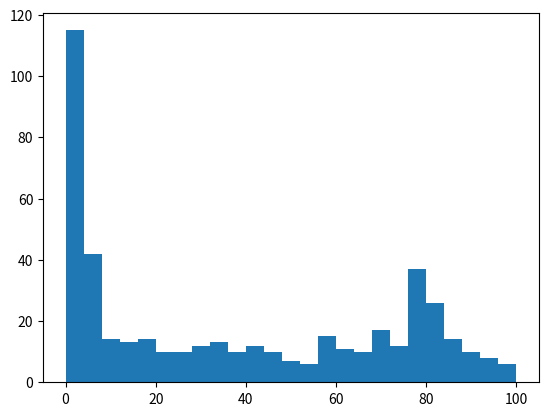

Here is the Python script that generated this plot: (Note: this script raises an exception after producing the figure.)
# from scipy.stats import exponweib
# import matplotlib.pyplot as plt
# import numpy as np

# fig, ax = plt.subplots(1, 1)

# a, c = 2.89, 1.95
# mean, var, skew, kurt = exponweib.stats(a, c, moments='mvsk')


# x = np.linspace(exponweib.ppf(0.01, a, c),
#             exponweib.ppf(0.99, a, c), 100)
# ax.plot(x, exponweib.pdf(x, a, c),
#     'r-', lw=5, alpha=0.6, label='exponweib pdf')


# rv = exponweib(a, c)
# ax.plot(x, rv.pdf(x), 'k-', lw=2, label='frozen pdf')

# vals = exponweib.ppf([0.001, 0.5, 0.999], a, c)
# np.allclose([0.001, 0.5, 0.999], exponweib.cdf(vals, a, c))

# r = exponweib.rvs(a, c, size=1000)

# ax.hist(r, density=True, histtype='stepfilled', alpha=0.2)
# ax.legend(loc='best', frameon=False)
# plt.show()


# import scipy.stats as ss
# import matplotlib.pyplot as plt
# import numpy as np

# N=30
# counts, bins = np.histogram(x, bins=N)
# bin_width = bins[1]-bins[0]
# total_count = float(sum(counts))

# f, ax = plt.subplots(1, 1)
# f.suptitle(query_uri)

# ax.bar(bins[:-1]+bin_width/2., counts, align='center', width=.85*bin_width)
# ax.grid('on')
# def fit_pdf(x, name='lognorm', color='r'):
#     dist = getattr(ss, name)  # params = shape, loc, scale
#     # dist = ss.gamma  # 3 params

#     params = dist.fit(x, loc=0)  # 1-day lag minimum for shipping
#     y = dist.pdf(bins, *params)*total_count*bin_width
#     sqerror_sum = np.log(sum(ci*(yi - ci)**2. for (ci, yi) in zip(counts, y)))
#     ax.plot(bins, y, color, lw=3, alpha=0.6, label='%s   err=%3.2f' % (name, sqerror_sum))
#     return y

# colors = ['r-', 'g-', 'r:', 'g:']

# for name, color in zip(['exponweib', 't', 'gamma'], colors): # 'lognorm', 'erlang', 'chi2', 'weibull_min', 
#     y = fit_pdf(x, name=name, color=color)

# ax.legend(loc='best', frameon=False)
# plt.show()


import itertools
from scipy import stats
import matplotlib.pyplot as plt
import numpy as np

xdata=np.array([1e-8,1,1,1,1,1,1,1,1,1,1,1,1,1,1,1,1,1,1,1,1,2,2,2,2,2,2,2,2,3,3,3,3,3,3,4,4,4,5,4,4,5,5,6,6,6,6,7,7,8,8,8,9,9,10,11,12,13,13,14,14,13,17,14,15,17,18,18,19,22,23,22,23,24,26,28,32,33,32,31,33,34,37,36,40,40,41,44,41,44,45,47,52,53,51,52,52,53,55,56,59,61,62,65,63,68,69,80,71,71,72,71,69,70,70,71,72,73,75,74,74,75,76,74,79,77,77,77,84,92,88,79,81,81,83,84,88,87,84,84,85,85,85,94,95,91,89,90,87,89,89,90,93,92,93,96,95,98,99,100,99,100,98,94,89,87,86,85,85,84,85,83,83,84,83,81,85,83,83,81,84,93,91,78,79,80,80,80,80,80,78,79,78,79,80,78,78,78,78,79,77,77,77,78,80,82,83,82,80,82,82,83,87,82,82,80,80,79,77,77,77,77,75,75,73,71,73,73,70,72,69,70,70,78,81,69,68,68,68,65,64,66,65,64,62,62,62,62,67,65,61,61,59,58,59,59,59,59,59,59,59,59,59,59,59,58,56,55,52,50,50,48,48,47,46,46,45,44,44,43,43,43,41,41,41,46,47,40,39,39,38,37,37,38,36,35,35,35,35,36,35,33,33,32,31,31,31,29,29,28,28,28,28,30,30,30,28,27,26,25,23,22,23,22,21,20,19,19,18,18,18,17,17,17,14,14,13,13,14,13,12,12,11,11,10,10,9,9,9,8,8,8,8,7,7,7,7,7,7,6,6,6,6,6,6,6,6,6,6,5,5,5,5,5,5,5,5,5,5,4,4,4,4,4,4,4,4,4,4,4,4,4,4,4,4,3,3,3,3,3,3,3,3,3,3,3,3,3,3,2,2,2,2,2,2,2,2,2,2,2,2,2,2,2,2,2,2,2,2,3,2,2,2,2,2,2,2,2,2,2,2,2,2,2,2,2,2,2,2,2,2,2,2,2])

# xdata=np.array([1e-8,120,120,120,120,120,120,120,120,120,120,120,120,120,120,120,120,120,120,120,120,60,60,60,60,60,60,2,2,3,3,3,3,3,3,4,4,4,5,4,4,5,5,120,120,120,120,7,7,8,8,8,9,9,10,11,12,13,13,14,14,13,17,14,15,17,18,18,19,22,23,22,23,24,26,28,32,33,32,31,33,34,37,36,40,40,41,44,41,44,45,47,52,53,51,52,52,53,55,56,59,61,62,65,63,68,69,80,71,71,72,71,69,70,70,71,72,73,75,74,74,75,76,74,79,77,77,77,84,92,88,79,81,81,83,84,88,87,84,84,85,85,85,94,95,91,89,90,87,89,89,90,93,92,93,96,95,98,99,100,99,100,98,94,89,87,86,85,85,84,85,83,83,84,83,81,85,83,83,81,84,93,91,78,79,80,80,80,80,80,78,79,78,79,80,78,78,78,78,79,77,77,77,78,80,82,83,82,80,82,82,83,87,82,82,80,80,79,77,77,77,77,75,75,73,71,73,73,70,72,69,70,70,78,81,69,68,68,68,65,64,66,65,64,62,62,62,62,67,65,61,61,59,58,59,59,59,59,59,59,59,59,59,59,59,58,56,55,52,50,50,48,48,47,46,46,45,44,44,43,43,43,41,41,41,46,47,40,39,39,38,37,37,38,36,35,35,35,35,36,35,33,33,32,31,31,31,29,29,28,28,28,28,30,30,30,28,27,26,25,23,22,23,22,21,20,19,19,18,18,18,17,17,17,14,14,13,13,14,13,12,12,11,11,10,10,9,9,9,8,8,8,8,7,7,7,7,7,7,120,120,120,120,120,120,120,120,120,120,5,5,5,5,5,5,5,5,5,5,4,4,4,4,4,4,4,4,4,4,4,4,4,4,4,4,3,3,3,3,3,3,3,3,3,3,3,3,3,3,60,60,60,60,60,60,60,60,60,60,60,60,60,60,60,60,60,60,2,2,3,60,60,60,60,60,60,60,60,60,60,60,60,60,60,60,60,60,60,60,60,60,2,2,2])
# stats.exponweib.fit(xdata, floc=0, f0=1)
# stats.weibull_min.fit(xdata, floc=0)
p0, p1, p2=stats.weibull_min.fit(xdata, floc=0)
ydata=stats.weibull_min.pdf(np.linspace(0, 120, 100), p0, p1, p2)
plt.hist(xdata, 25, normed=True)
plt.plot(np.linspace(0, 120, 100), ydata, '-')

# x2data=list(itertools.chain(*[[i,]*int(val) for i, val in enumerate(xdata)]))
# p0, p1, p2=stats.weibull_min.fit(x2data, floc=0)

# print(p0)
# print(p1)



# y2data=stats.weibull_min.pdf(np.linspace(0, 500, 100), p0, p1, p2)
# plt.plot(np.linspace(0, 500, 100), y2data, '-')
# r1,r2,r3=plt.hist(x2data, bins=60, normed=True)

plt.show()
# import numpy as np
# import matplotlib.pyplot as plt

# np.random.seed(19680801)

# fig, ax = plt.subplots()
# x = 30*np.random.randn(10000)
# mu = x.mean()
# median = np.median(x)
# sigma = x.std()
# textstr = '\n'.join((
#     r'$\mu=%.2f$' % (mu, ),
#     r'$\mathrm{median}=%.2f$' % (median, ),
#     r'$\sigma=%.2f$' % (sigma, )))

# ax.hist(x, 50)
# # these are matplotlib.patch.Patch properties
# props = dict(boxstyle='round', facecolor='wheat', alpha=0.5)

# # place a text box in upper left in axes coords
# ax.text(0.05, 0.95, textstr, transform=ax.transAxes, fontsize=14,
#         verticalalignment='top', bbox=props)

# plt.show()